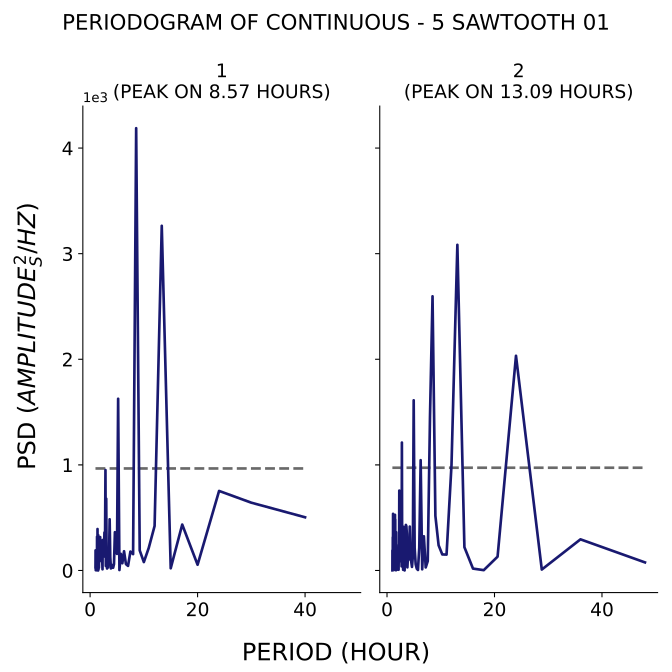

Values plotted in this chart, from the file beside it:
test, period, psd
1, 40.0, 503.9
1, 30.0, 642.1
1, 24.0, 753.4
1, 20.0, 54.46
1, 17.14, 435
1, 15.0, 20.98
1, 13.33, 3264
1, 12.0, 421.5
1, 10.91, 213.2
1, 10.0, 79.8
1, 9.231, 190.4
1, 8.571, 4188
1, 8.0, 155
1, 7.5, 179.4
1, 7.059, 43.5
1, 6.667, 60.48
1, 6.316, 182.2
1, 6.0, 68.7
1, 5.714, 157.7
1, 5.455, 4.278
1, 5.217, 1626
1, 5.0, 157.2
1, 4.8, 209.8
1, 4.615, 362.6
1, 4.444, 60.75
1, 4.286, 26.28
1, 4.138, 26.55
1, 4.0, 54.15
1, 3.871, 19.44
1, 3.75, 126.3
1, 3.636, 485
1, 3.529, 153.7
1, 3.429, 164.4
1, 3.333, 28.81
1, 3.243, 74.52
1, 3.158, 18.77
1, 3.077, 46.72
1, 3.0, 680.4
1, 2.927, 43.01
1, 2.857, 951.3
1, 2.791, 372.9
1, 2.727, 131.1
1, 2.667, 360.2
1, 2.609, 237
1, 2.553, 284.3
1, 2.5, 206.6
1, 2.449, 145.4
1, 2.4, 165.7
1, 2.353, 289
1, 2.308, 11.29
1, 2.264, 79.3
1, 2.222, 128.6
1, 2.182, 149.9
1, 2.143, 144.3
1, 2.105, 180.8
1, 2.069, 207.1
1, 2.034, 110.4
1, 2.0, 93.27
1, 1.967, 184.3
1, 1.935, 221.6
... 200 more rows
